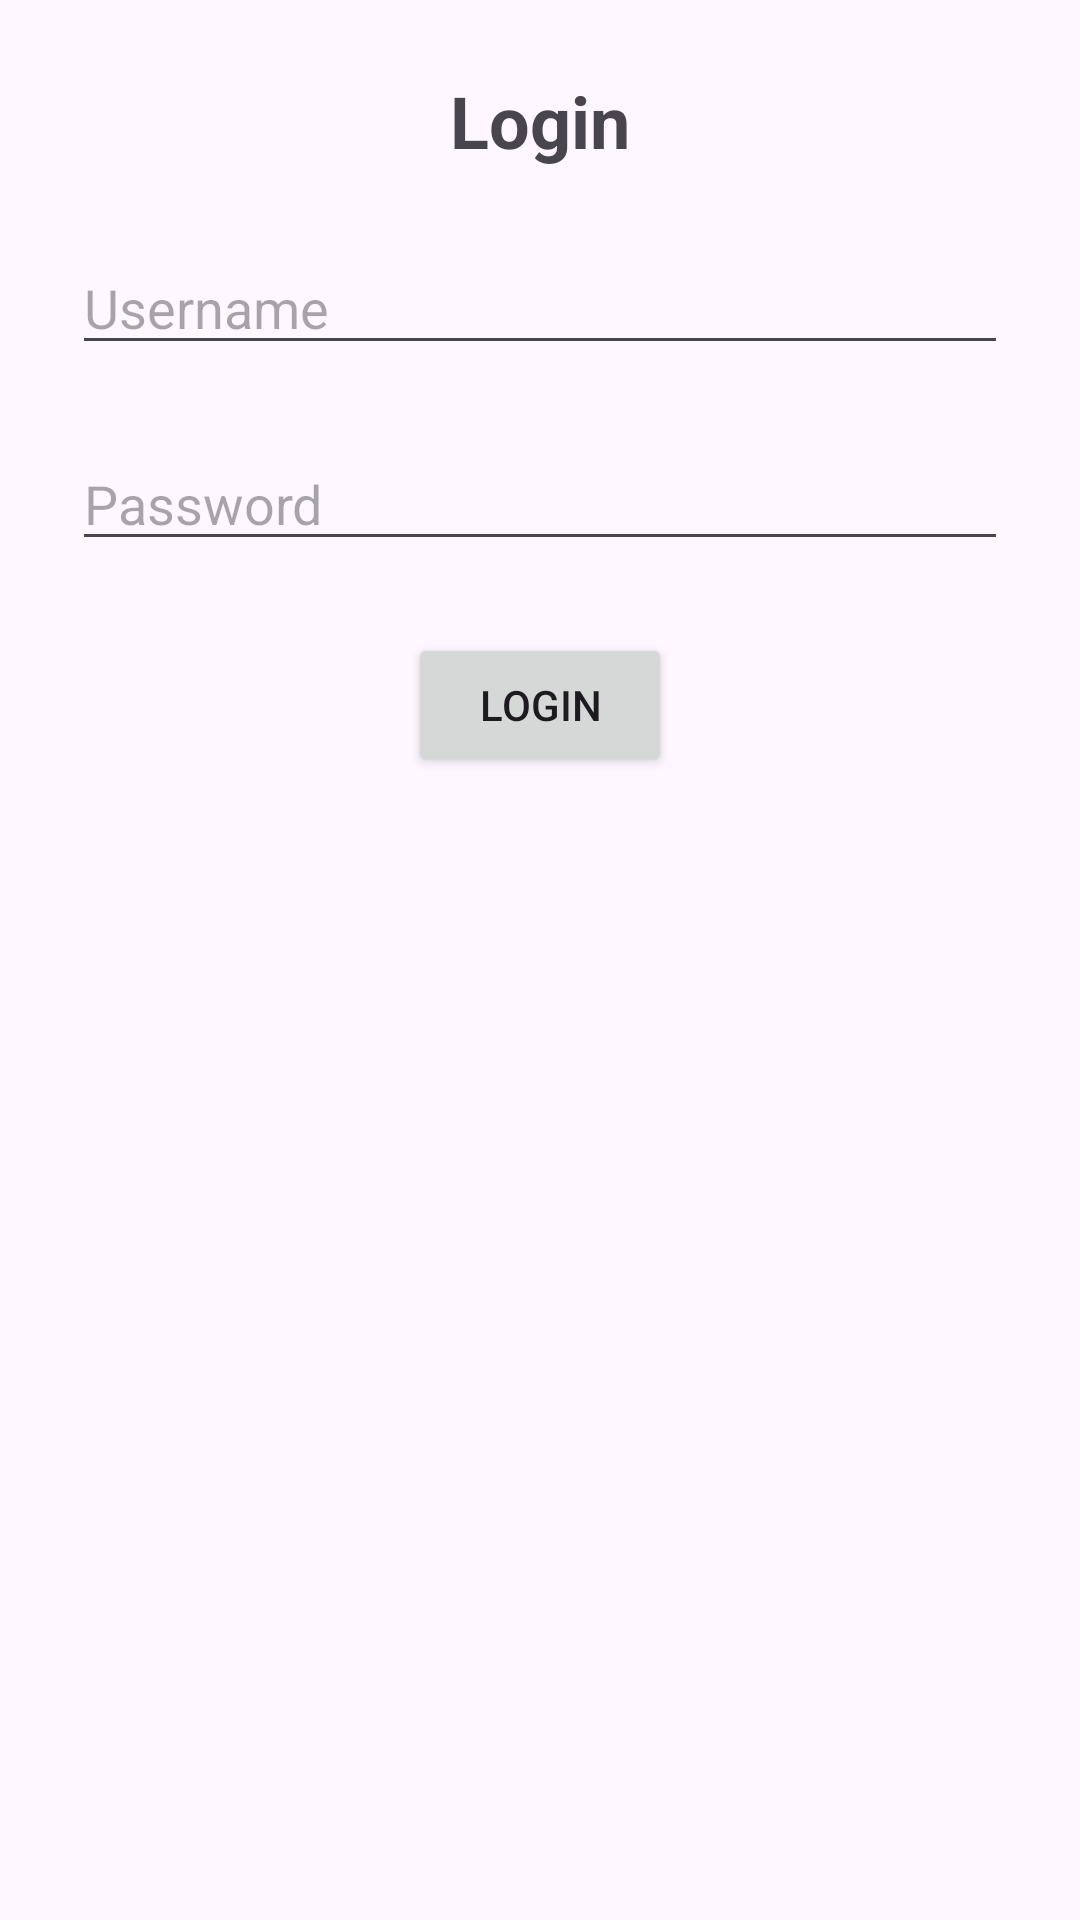

Android layout source for this screen:
<!-- AndroidManifest.xml: application theme Theme.HorsebackRidingApp -->
<!-- res/layout/fragment_login.xml -->
<?xml version="1.0" encoding="utf-8"?>
<androidx.constraintlayout.widget.ConstraintLayout xmlns:android="http://schemas.android.com/apk/res/android"
    xmlns:app="http://schemas.android.com/apk/res-auto"
    xmlns:tools="http://schemas.android.com/tools"
    android:layout_width="match_parent"
    android:layout_height="match_parent"
    tools:context=".fragments.FragmentLogin">

    <TextView
        android:id="@+id/fragment_login_title"
        android:layout_width="match_parent"
        android:layout_height="wrap_content"
        android:layout_margin="24dp"
        android:text="Login"
        android:textAlignment="center"
        android:textSize="24sp"
        android:textStyle="bold"
        app:layout_constraintEnd_toEndOf="parent"
        app:layout_constraintStart_toStartOf="parent"
        app:layout_constraintTop_toTopOf="parent" />


    <EditText
        android:id="@+id/fragment_login_edit_text_username"
        android:layout_width="match_parent"
        android:layout_height="wrap_content"
        android:layout_margin="24dp"
        android:hint="Username"
        android:inputType="textPersonName"
        app:layout_constraintEnd_toEndOf="parent"
        app:layout_constraintStart_toStartOf="parent"
        app:layout_constraintTop_toBottomOf="@id/fragment_login_title" />

    <EditText
        android:id="@+id/fragment_login_edit_text_password"
        android:layout_width="match_parent"
        android:layout_height="wrap_content"
        android:layout_margin="24dp"
        android:hint="Password"
        android:inputType="textPassword"
        app:layout_constraintEnd_toEndOf="parent"
        app:layout_constraintStart_toStartOf="parent"
        app:layout_constraintTop_toBottomOf="@id/fragment_login_edit_text_username" />

    <Button
        android:id="@+id/fragment_login_button_login"
        android:layout_width="wrap_content"
        android:layout_height="wrap_content"
        android:layout_margin="24dp"
        android:text="Login"
        app:layout_constraintEnd_toEndOf="parent"
        app:layout_constraintStart_toStartOf="parent"
        app:layout_constraintTop_toBottomOf="@id/fragment_login_edit_text_password" />

</androidx.constraintlayout.widget.ConstraintLayout>
<!-- resources referenced by this layout -->
<resources>
  <style name="Theme.HorsebackRidingApp" parent="Base.Theme.HorsebackRidingApp" />
  <style name="Base.Theme.HorsebackRidingApp" parent="Theme.Material3.DayNight.NoActionBar">
          
          
      </style>
</resources>
